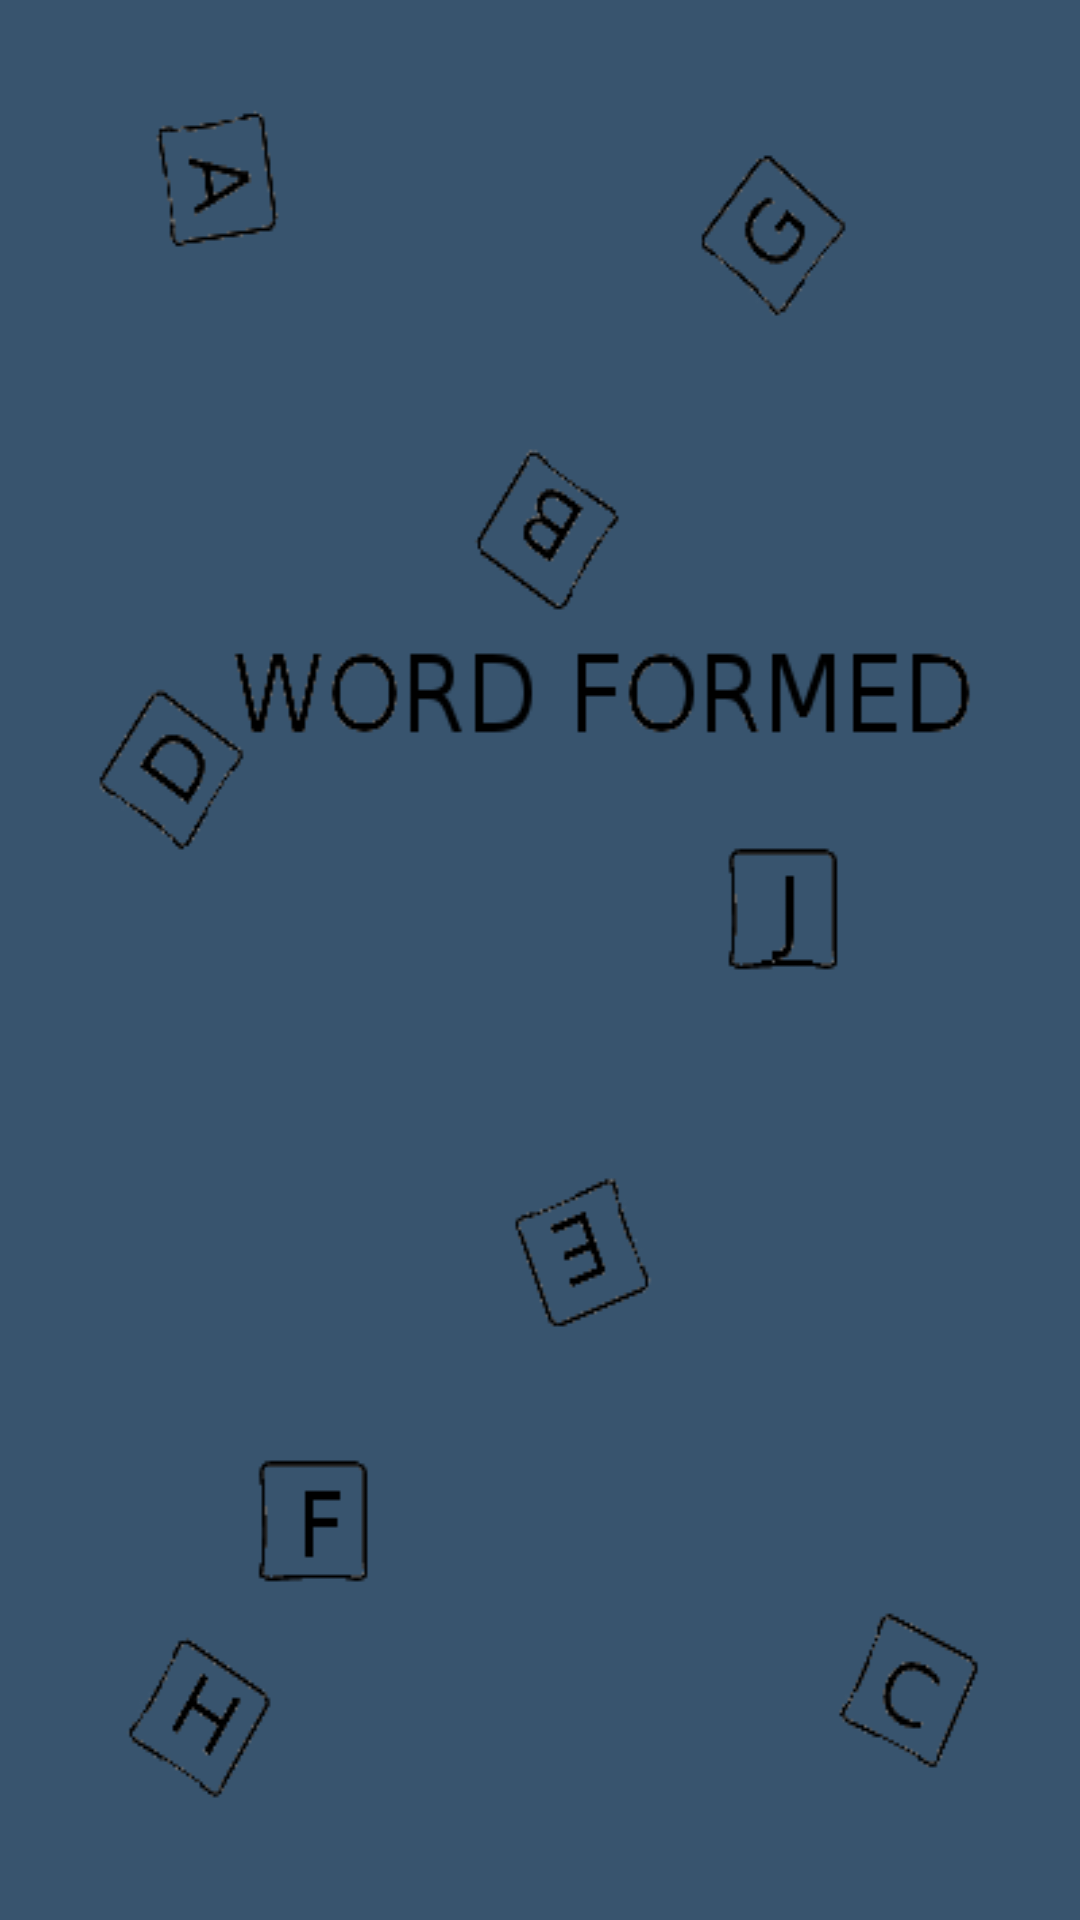

Write the Android layout XML for this screen, with the resource values it uses.
<!-- AndroidManifest.xml: fallback theme Theme.MaterialComponents.DayNight.NoActionBar -->
<!-- res/layout/splash.xml -->
<?xml version="1.0" encoding="utf-8"?>

<LinearLayout xmlns:android="http://schemas.android.com/apk/res/android"
    android:layout_width="match_parent"
    android:layout_height="match_parent"
    android:background="@color/background"
    android:orientation="vertical" >
    <LinearLayout
        android:layout_width="match_parent"
        android:layout_height="match_parent"
        android:background="@drawable/splash">
    </LinearLayout>
</LinearLayout>
<!-- resources referenced by this layout -->
<resources>
  <color name="background">#38546E</color>
  <!-- drawable splash: png bitmap (drawable, 21243 bytes) -->
</resources>
